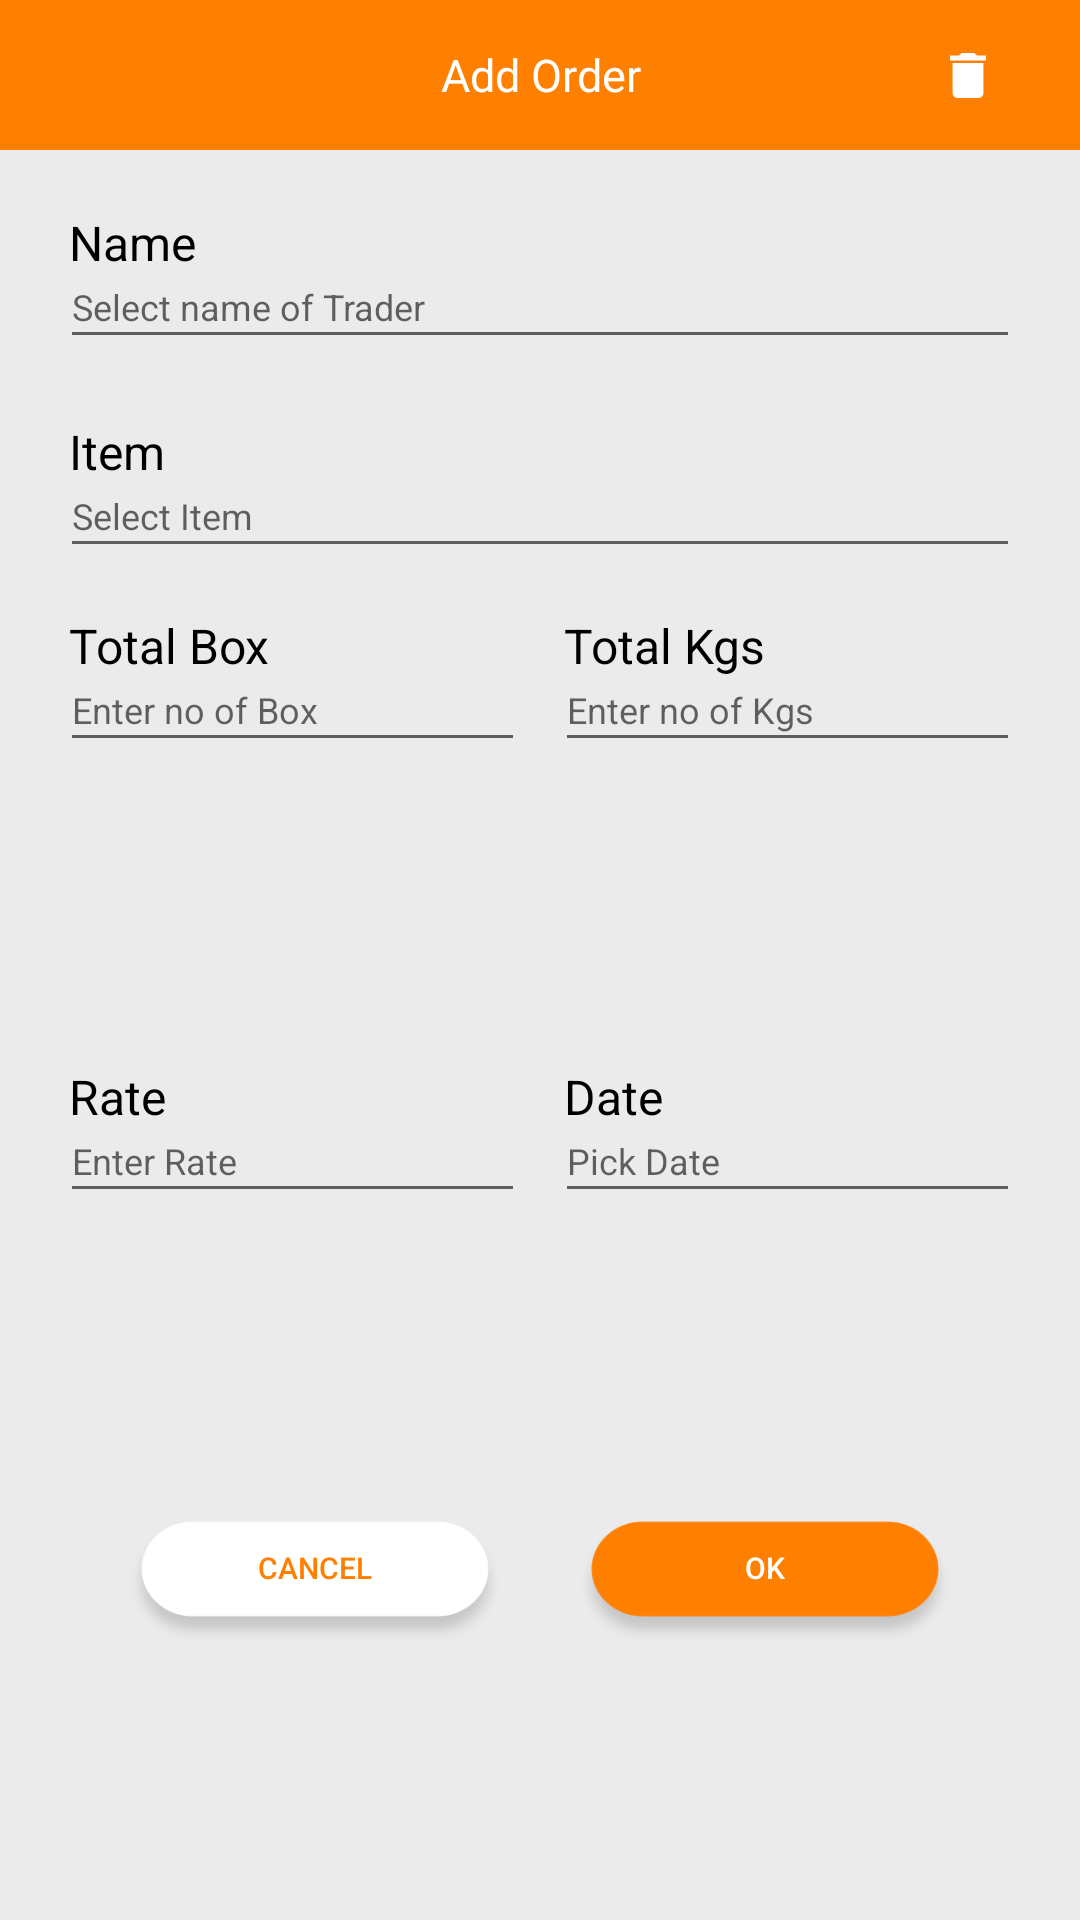

Layout XML and referenced resources for this Android screen:
<!-- AndroidManifest.xml: application theme AppTheme -->
<!-- res/layout/dialog_order_details.xml -->
<?xml version="1.0" encoding="utf-8"?>
<LinearLayout
    xmlns:android="http://schemas.android.com/apk/res/android"
    xmlns:tools="http://schemas.android.com/tools"
    android:layout_width="match_parent"
    android:layout_height="wrap_content"
    android:orientation="vertical"
    >

    <LinearLayout
        android:layout_width="match_parent"
        android:layout_height="wrap_content"
        android:orientation="vertical"
        android:background="@color/grey"
        android:layout_weight="1">


        <RelativeLayout
            android:layout_width="match_parent"
            android:layout_height="50dp"
            android:background="@color/colorPrimary">
            <TextView
                android:id="@+id/trader_header_textview"
                android:layout_width="match_parent"
                android:layout_height="match_parent"
                android:textSize="15dp"
                android:text="@string/add_order"
                android:background="@color/colorPrimary"
                android:textColor="@color/white"
                android:layout_weight="1"
                android:gravity="center"/>


            <ImageButton
                android:id="@+id/dialog_add_order_delete_img_btn"
                android:layout_width="75dp"
                android:layout_height="match_parent"
                android:background="@color/colorPrimary"
                android:src="@drawable/delete_icon"
                android:layout_alignParentRight="true"
                android:layout_weight="1">

            </ImageButton>

        </RelativeLayout>


        <TextView
            android:id="@+id/dialog_order_message_txt"
            android:layout_width="match_parent"
            android:layout_height="wrap_content"
            android:gravity="center"
            android:layout_marginTop="10dp"
            android:visibility="gone"
            android:textColor="@color/colorPrimaryDark"/>

        <RelativeLayout
            android:layout_width="match_parent"
            android:layout_height="wrap_content"
            android:layout_marginTop="20dp"
            android:paddingLeft="20dp"
            android:paddingRight="20dp"
            >
            <TextView
                android:id="@+id/order_name_textview"
                android:layout_width="match_parent"
                android:layout_height="wrap_content"
                android:paddingLeft="3dp"
                android:textColor="@color/colorPrimaryDark"
                android:textSize="16sp"
                android:layout_alignParentTop="true"
                android:text="@string/name"/>
            <EditText
                android:id="@+id/order_name_edit"
                android:layout_width="match_parent"
                android:layout_height="wrap_content"
                android:importantForAutofill="no"
                android:inputType="text"
                android:nextFocusDown="@+id/order_item_edit"
                android:paddingTop="0dp"
                android:textSize="12sp"
                android:focusable="false"
                android:layout_below="@+id/order_name_textview"
                android:hint="@string/select_name_input"/>
        </RelativeLayout>
        <RelativeLayout
            android:layout_width="match_parent"
            android:layout_height="wrap_content"
            android:layout_marginTop="20dp"
            android:paddingLeft="20dp"
            android:paddingRight="20dp"
            >
            <TextView
                android:id="@+id/order_item_textview"
                android:layout_width="match_parent"
                android:layout_height="wrap_content"
                android:paddingLeft="3dp"
                android:textColor="@color/colorPrimaryDark"
                android:textSize="16sp"
                android:layout_alignParentTop="true"
                android:text="@string/item"/>
            <EditText
                android:id="@+id/order_item_edit"
                android:layout_width="match_parent"
                android:layout_height="wrap_content"
                android:importantForAutofill="no"
                android:nextFocusDown="@+id/order_box_edit"
                android:inputType="text"
                android:paddingTop="0dp"
                android:textSize="12sp"
                android:focusable="false"
                android:layout_below="@+id/order_item_textview"
                android:hint="@string/select_item_input"/>
        </RelativeLayout>
        <LinearLayout
            android:layout_width="match_parent"
            android:layout_height="match_parent"
            android:layout_marginTop="15dp"
            android:paddingLeft="20dp"
            android:paddingRight="20dp"
            android:layout_weight="1"
            android:orientation="horizontal">
            <RelativeLayout
                android:layout_width="match_parent"
                android:layout_height="wrap_content"
                android:layout_marginRight="5dp"
                android:layout_weight="1">
                <TextView
                    android:id="@+id/order_box_textview"
                    android:layout_width="match_parent"
                    android:layout_height="wrap_content"
                    android:paddingLeft="3dp"
                    android:textColor="@color/colorPrimaryDark"
                    android:textSize="16sp"
                    android:layout_alignParentTop="true"
                    android:text="@string/total_box"/>
                <EditText
                    android:id="@+id/order_box_edit"
                    android:layout_width="match_parent"
                    android:layout_height="wrap_content"
                    android:importantForAutofill="no"
                    android:nextFocusDown="@+id/order_kgs_edit"
                    android:inputType="number"
                    android:paddingTop="0dp"
                    android:textSize="12sp"
                    android:layout_below="@+id/order_box_textview"
                    android:hint="@string/enter_box"/>
            </RelativeLayout>
            <RelativeLayout
                android:layout_width="match_parent"
                android:layout_height="wrap_content"
                android:layout_marginLeft="5dp"
                android:layout_weight="1">
                <TextView
                    android:id="@+id/order_kgs_textview"
                    android:layout_width="match_parent"
                    android:layout_height="wrap_content"
                    android:paddingLeft="3dp"
                    android:textColor="@color/colorPrimaryDark"
                    android:textSize="16sp"
                    android:layout_alignParentTop="true"
                    android:text="@string/total_kg"/>
                <EditText
                    android:id="@+id/order_kgs_edit"
                    android:importantForAutofill="no"
                    android:inputType="numberDecimal"
                    android:layout_width="match_parent"
                    android:layout_height="wrap_content"
                    android:paddingTop="0dp"
                    android:nextFocusDown="@+id/order_rate_edit"
                    android:textSize="12sp"
                    android:layout_below="@+id/order_kgs_textview"
                    android:hint="@string/enter_kgs"/>
            </RelativeLayout>

        </LinearLayout>
        <LinearLayout
            android:layout_width="match_parent"
            android:layout_height="match_parent"
            android:layout_marginTop="15dp"
            android:paddingLeft="20dp"
            android:paddingRight="20dp"
            android:layout_weight="1"
            android:orientation="horizontal">
            <RelativeLayout
                android:layout_width="match_parent"
                android:layout_height="wrap_content"
                android:layout_marginRight="5dp"
                android:layout_weight="1">
                <TextView
                    android:id="@+id/order_rate_textview"
                    android:layout_width="match_parent"
                    android:layout_height="wrap_content"
                    android:paddingLeft="3dp"
                    android:textColor="@color/colorPrimaryDark"
                    android:textSize="16sp"
                    android:layout_alignParentTop="true"
                    android:text="@string/rate"/>
                <EditText
                    android:id="@+id/order_rate_edit"
                    android:layout_width="match_parent"
                    android:layout_height="wrap_content"
                    android:importantForAutofill="no"
                    android:nextFocusDown="@+id/order_date_edit"
                    android:inputType="numberDecimal"
                    android:paddingTop="0dp"
                    android:textSize="12sp"
                    android:layout_below="@+id/order_rate_textview"
                    android:hint="@string/enter_rate"/>
            </RelativeLayout>
            <RelativeLayout
                android:layout_width="match_parent"
                android:layout_height="wrap_content"
                android:layout_marginLeft="5dp"
                android:layout_weight="1">
                <TextView
                    android:id="@+id/order_date_textview"
                    android:layout_width="match_parent"
                    android:layout_height="wrap_content"
                    android:paddingLeft="3dp"
                    android:textColor="@color/colorPrimaryDark"
                    android:textSize="16sp"
                    android:layout_alignParentTop="true"
                    android:text="@string/date"/>
                <EditText
                    android:id="@+id/order_date_edit"
                    android:importantForAutofill="no"
                    android:inputType="date"
                    android:focusable="false"
                    android:layout_width="match_parent"
                    android:layout_height="wrap_content"
                    android:paddingTop="0dp"
                    android:textSize="12sp"
                    android:layout_below="@+id/order_date_textview"
                    android:hint="@string/enter_date"/>
            </RelativeLayout>

        </LinearLayout>


        <LinearLayout
            android:layout_width="match_parent"
            android:layout_height="match_parent"
            android:paddingLeft="20dp"
            android:paddingRight="20dp"
            android:layout_marginTop="15dp"
            android:layout_marginBottom="10dp"
            android:layout_weight="1"
            android:orientation="horizontal">
            <Button
                android:id="@+id/order_dialog_cancel_btn"
                android:layout_width="match_parent"
                android:layout_height="45dp"
                android:background="@drawable/cancel_btn_bg"
                android:textColor="@color/colorPrimary"
                android:paddingBottom="10dp"
                android:layout_marginRight="10dp"
                android:textSize="10dp"
                android:layout_marginLeft="20dp"
                android:layout_weight="1"
                android:text="@string/cancel_btn_text"/>
            <Button
                android:id="@+id/order_dialog_ok_btn"
                android:layout_width="match_parent"
                android:layout_height="45dp"
                android:layout_weight="1"
                android:textSize="10dp"
                android:layout_marginLeft="10dp"
                android:layout_marginRight="20dp"
                android:background="@drawable/ok_btn_bg"
                android:textColor="@color/white"
                android:paddingBottom="10dp"
                android:text="@string/ok_btn_text"/>
        </LinearLayout>
    </LinearLayout>

</LinearLayout>
<!-- resources referenced by this layout -->
<resources>
  <color name="colorPrimary">#FF7F00</color>
  <color name="colorPrimaryDark">#000000</color>
  <color name="grey">#EBEBEB</color>
  <color name="white">#FFFFFF</color>
  <!-- drawable cancel_btn_bg: png bitmap (drawable-hdpi, 3109 bytes) -->
  <!-- drawable delete_icon: png bitmap (drawable-hdpi, 285 bytes) -->
  <!-- drawable ok_btn_bg: png bitmap (drawable-hdpi, 3071 bytes) -->
  <string name="add_order">Add Order</string>
  <string name="cancel_btn_text">Cancel</string>
  <string name="date">Date</string>
  <string name="enter_box">Enter no of Box</string>
  <string name="enter_date">Pick Date</string>
  <string name="enter_kgs">Enter no of Kgs</string>
  <string name="enter_rate">Enter Rate</string>
  <string name="item">Item</string>
  <string name="name">Name</string>
  <string name="ok_btn_text">Ok</string>
  <string name="rate">Rate</string>
  <string name="select_item_input">Select Item</string>
  <string name="select_name_input">Select name of Trader</string>
  <string name="total_box">Total Box</string>
  <string name="total_kg">Total Kgs</string>
  <style name="AppTheme" parent="Theme.AppCompat.Light.DarkActionBar">
          
          <item name="colorPrimary">@color/colorPrimary</item>
          <item name="colorPrimaryDark">@color/colorPrimaryDark</item>
          <item name="colorAccent">@color/colorAccent</item>
          <item name="android:windowFullscreen">true</item>
  
  
      </style>
  <color name="colorAccent">#03DAC5</color>
</resources>
